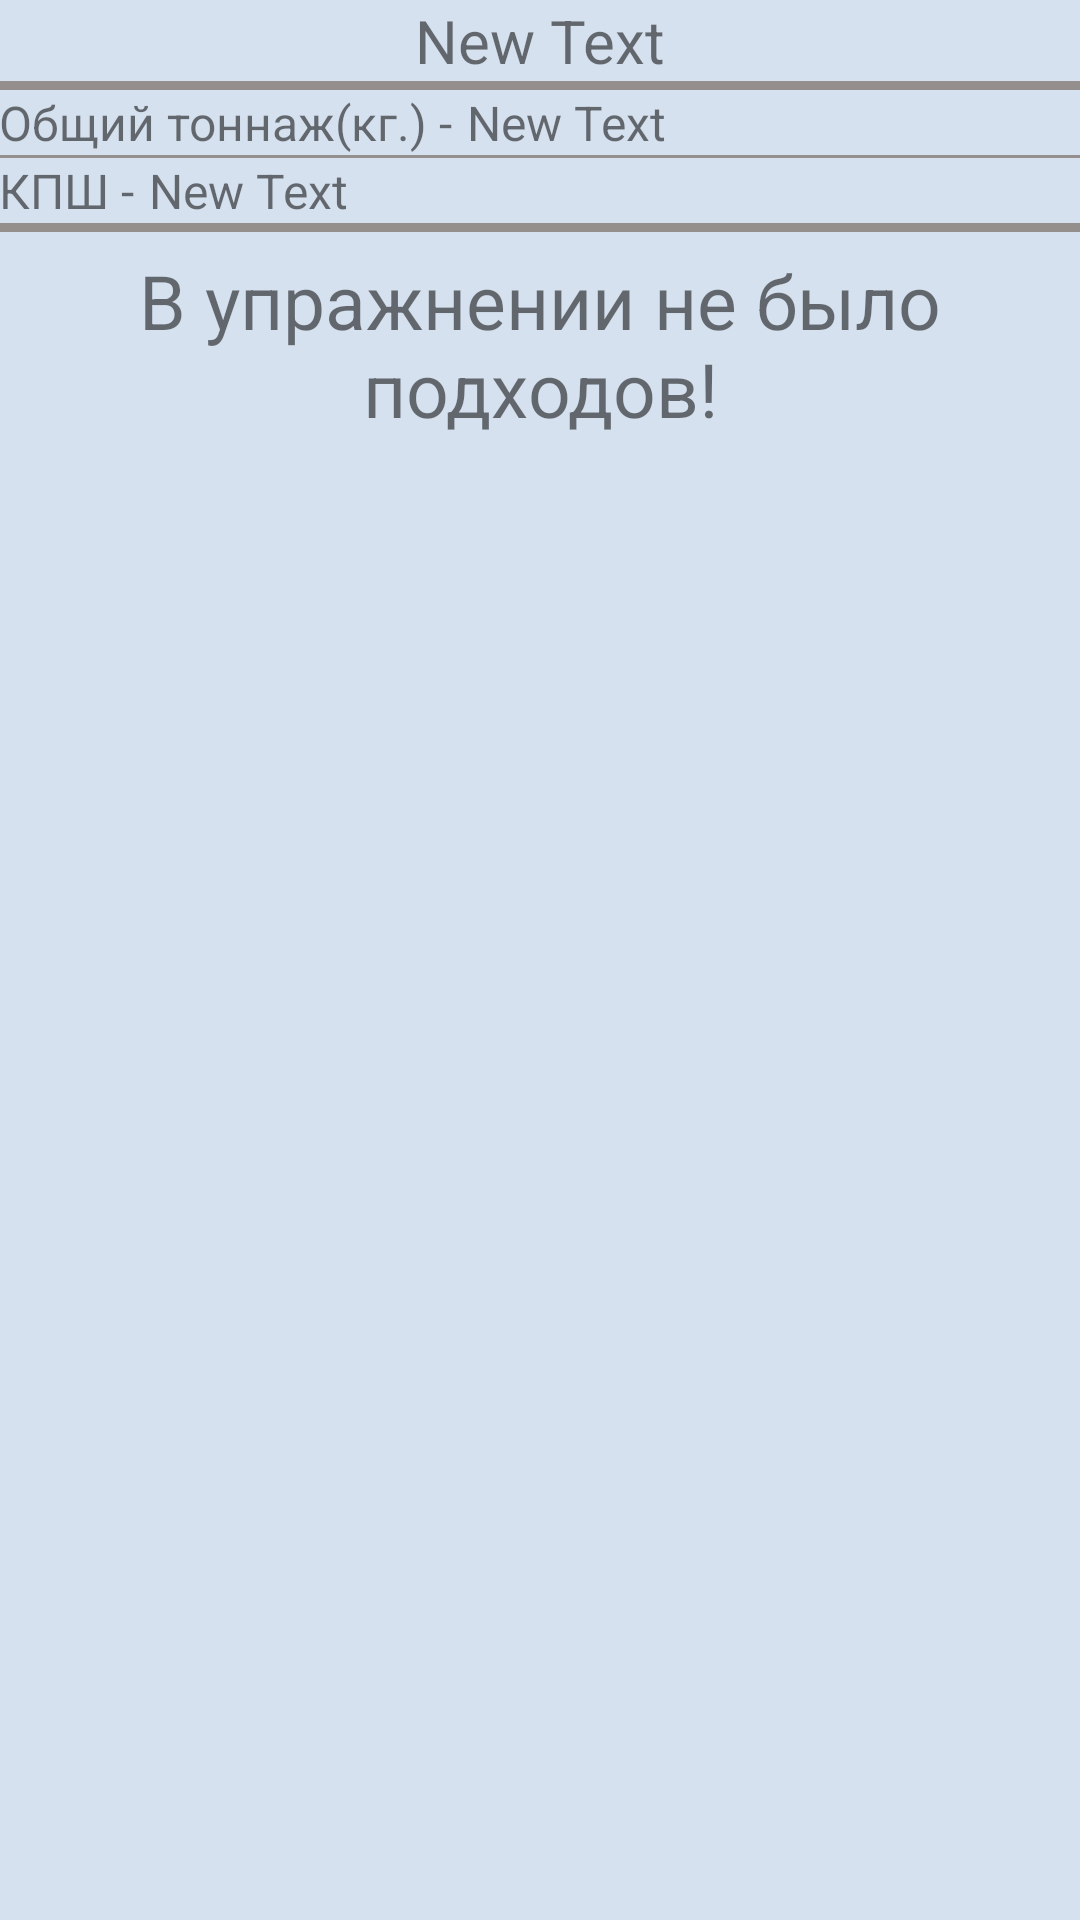

Write the Android layout XML for this screen, with the resource values it uses.
<!-- AndroidManifest.xml: application theme AppTheme -->
<!-- res/layout/activity_training_ex_description.xml -->
<RelativeLayout xmlns:android="http://schemas.android.com/apk/res/android"
    xmlns:tools="http://schemas.android.com/tools"
    android:layout_width="match_parent"
    android:layout_height="match_parent"
		android:background="@color/app_background"
    android:paddingTop="@dimen/activity_vertical_margin"
    android:paddingBottom="@dimen/activity_vertical_margin"
    tools:context="com.feboll.gymnote.TrainingExDescription">

	<ListView
		android:layout_width="fill_parent"
		android:layout_height="wrap_content"
		android:id="@+id/setList"
		android:layout_alignParentLeft="true"
		android:layout_alignParentStart="true"
		android:layout_above="@+id/button05"
		android:layout_below="@+id/linearLayout2"/>

	<LinearLayout
		android:orientation="vertical"
		android:layout_width="fill_parent"
		android:layout_height="wrap_content"
		android:layout_alignParentTop="true"
		android:background="@color/other_color"
		android:id="@+id/linearLayout"
		>

		<TextView
			android:layout_width="fill_parent"
			android:layout_height="wrap_content"
			android:text="New Text"
			android:id="@+id/exTitle"
			android:layout_alignParentTop="true"
			android:background="@color/app_background"
			android:layout_marginBottom="3dp"
			android:textSize="20dp"
			android:paddingLeft="@dimen/activity_horizontal_margin"
			android:paddingRight="@dimen/activity_horizontal_margin"
			android:layout_alignParentLeft="true"
			android:layout_alignParentStart="true"
			android:gravity="center"/>
	</LinearLayout>

	<LinearLayout
		android:orientation="vertical"
		android:layout_width="fill_parent"
		android:layout_height="wrap_content"
		android:layout_below="@+id/linearLayout"
		android:layout_alignParentRight="true"
		android:background="@color/other_color"
		android:layout_alignParentEnd="true"
		android:id="@+id/linearLayout2">

		<LinearLayout
			android:orientation="horizontal"
			android:layout_width="fill_parent"
			android:paddingLeft="@dimen/activity_horizontal_margin"
			android:paddingRight="@dimen/activity_horizontal_margin"
			android:layout_marginBottom="1dp"
			android:background="@color/app_background"
			android:layout_height="wrap_content">

			<TextView
				android:layout_width="wrap_content"
				android:layout_height="wrap_content"
				android:text="@string/intensity"
				android:id="@+id/textView2"
				android:layout_below="@+id/linearLayout"
				android:textSize="16dp"
				android:layout_alignParentLeft="true"
				android:layout_alignParentStart="true"/>

			<TextView
				android:layout_width="wrap_content"
				android:layout_height="wrap_content"
				android:text="New Text"
				android:textSize="16dp"
				android:layout_marginLeft="5dp"
				android:id="@+id/tonaj"/>
		</LinearLayout>

		<LinearLayout
			android:orientation="horizontal"
			android:layout_width="fill_parent"
			android:paddingLeft="@dimen/activity_horizontal_margin"
			android:paddingRight="@dimen/activity_horizontal_margin"
			android:layout_marginBottom="3dp"
			android:background="@color/app_background"
			android:layout_height="fill_parent">

			<TextView
				android:layout_width="wrap_content"
				android:layout_height="wrap_content"
				android:text="@string/KPS"
				android:textSize="16dp"
				android:id="@+id/textView4"/>

			<TextView
				android:layout_width="wrap_content"
				android:layout_height="wrap_content"
				android:text="New Text"
				android:layout_marginLeft="5dp"
				android:textSize="16dp"
				android:id="@+id/kps"/>
		</LinearLayout>
	</LinearLayout>

	<TextView
		android:layout_width="match_parent"
		android:layout_height="wrap_content"
		android:text="@string/no_sets_on_ex"
		android:id="@+id/noSets"
		android:visibility="visible"
		android:layout_margin="6dp"
		android:textSize="25dp"
		android:gravity="center"
		android:layout_below="@+id/linearLayout2"
		android:layout_alignParentLeft="true"
		android:layout_alignParentStart="true"/>

</RelativeLayout>
<!-- resources referenced by this layout -->
<resources>
  <color name="app_background">#d6e1ef</color>
  <color name="other_color">#948e8c</color>
  <string name="KPS">КПШ - </string>
  <string name="intensity">Общий тоннаж(кг.) - </string>
  <string name="no_sets_on_ex">В упражнении не было подходов!</string>
  <style name="AppTheme" parent="Theme.AppCompat.Light.DarkActionBar">
  		<item name="@android:actionBarStyle">@style/MyActionBar</item>
  		<item name="actionBarStyle">@style/MyActionBar</item>
  		<item name="android:panelBackground">@color/ex_list_childe</item>
  		<item name="@android:actionBarWidgetTheme">@style/Theme.AppTheme.actionBar.widget</item>
  		<item name="actionBarWidgetTheme">@style/Theme.AppCompat.Light</item>
  	</style>
  <style name="MyActionBar" parent="@style/Widget.AppCompat.Light.ActionBar.Solid.Inverse">
  		<item name="android:background">@color/action_bar_background</item>
  		<item name="background">@color/action_bar_background</item>
  	</style>
  <color name="ex_list_childe">#ffffff</color>
  <style name="Theme.AppTheme.actionBar.widget" parent="@android:style/Theme.Holo">
  		<item name="@android:popupMenuStyle">@style/Theme.AppTheme.actionBar.PopupMenu</item>
  		<item name="android:dropDownListViewStyle">@style/Theme.AppTheme.actionBar.DropDownListView</item>
  	</style>
  <color name="action_bar_background">#222a3f</color>
  <style name="Theme.AppTheme.actionBar.PopupMenu" parent="@android:style/Widget.Holo.ListPopupWindow">
  		<item name="android:popupBackground">@color/action_bar_background</item>
  	</style>
  <style name="Theme.AppTheme.actionBar.DropDownListView" parent="@android:style/Widget.Holo.ListView.DropDown">
  		<item name="android:listSelector">@color/button_background</item>
  	</style>
  <color name="button_background">#566885</color>
</resources>
